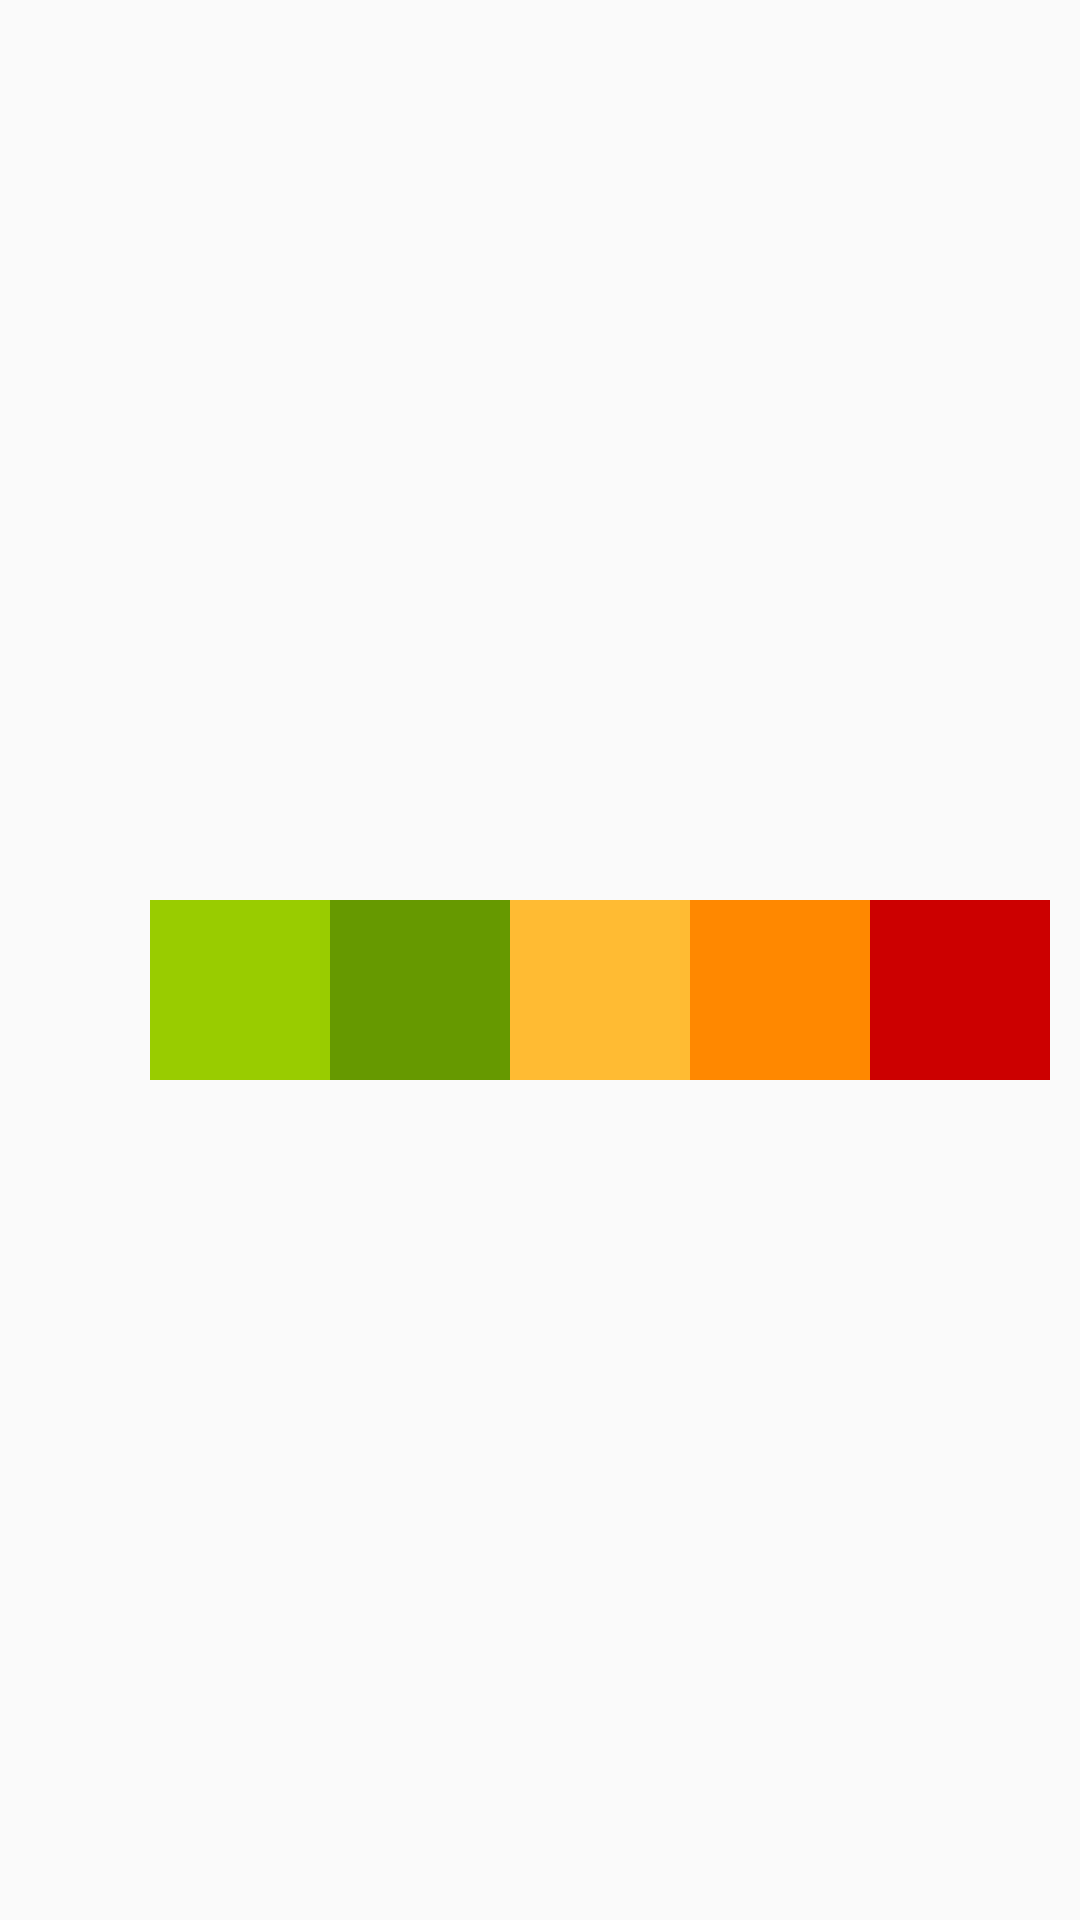

The Android layout XML behind this screen, and the referenced resources:
<!-- AndroidManifest.xml: application theme AppTheme -->
<!-- res/layout/activity_pitch_detector.xml -->
<?xml version="1.0" encoding="utf-8"?>
<LinearLayout xmlns:android="http://schemas.android.com/apk/res/android"
              android:orientation="vertical"
              android:layout_width="match_parent"
              android:layout_height="match_parent">

    <LinearLayout
        android:layout_width="match_parent"
        android:layout_height="wrap_content"
        android:layout_marginTop="300dp"
        android:layout_gravity="center_vertical">

        <TextView
            android:layout_width="60dp"
            android:layout_height="60dp"
            android:layout_marginLeft="50dp"
            android:background="@android:color/holo_green_light"/>

        <TextView
            android:layout_width="60dp"
            android:layout_height="60dp"
            android:background="@android:color/holo_green_dark"/>

        <TextView
            android:layout_width="60dp"
            android:layout_height="60dp"
            android:background="@android:color/holo_orange_light"/>

        <TextView
            android:layout_width="60dp"
            android:layout_height="60dp"
            android:background="@android:color/holo_orange_dark"/>

        <TextView
            android:layout_width="60dp"
            android:layout_height="60dp"
            android:background="@android:color/holo_red_dark"/>

    </LinearLayout>

</LinearLayout>
<!-- resources referenced by this layout -->
<resources>
  <style name="AppTheme" parent="Theme.AppCompat.Light.DarkActionBar">
      
  </style>
</resources>
